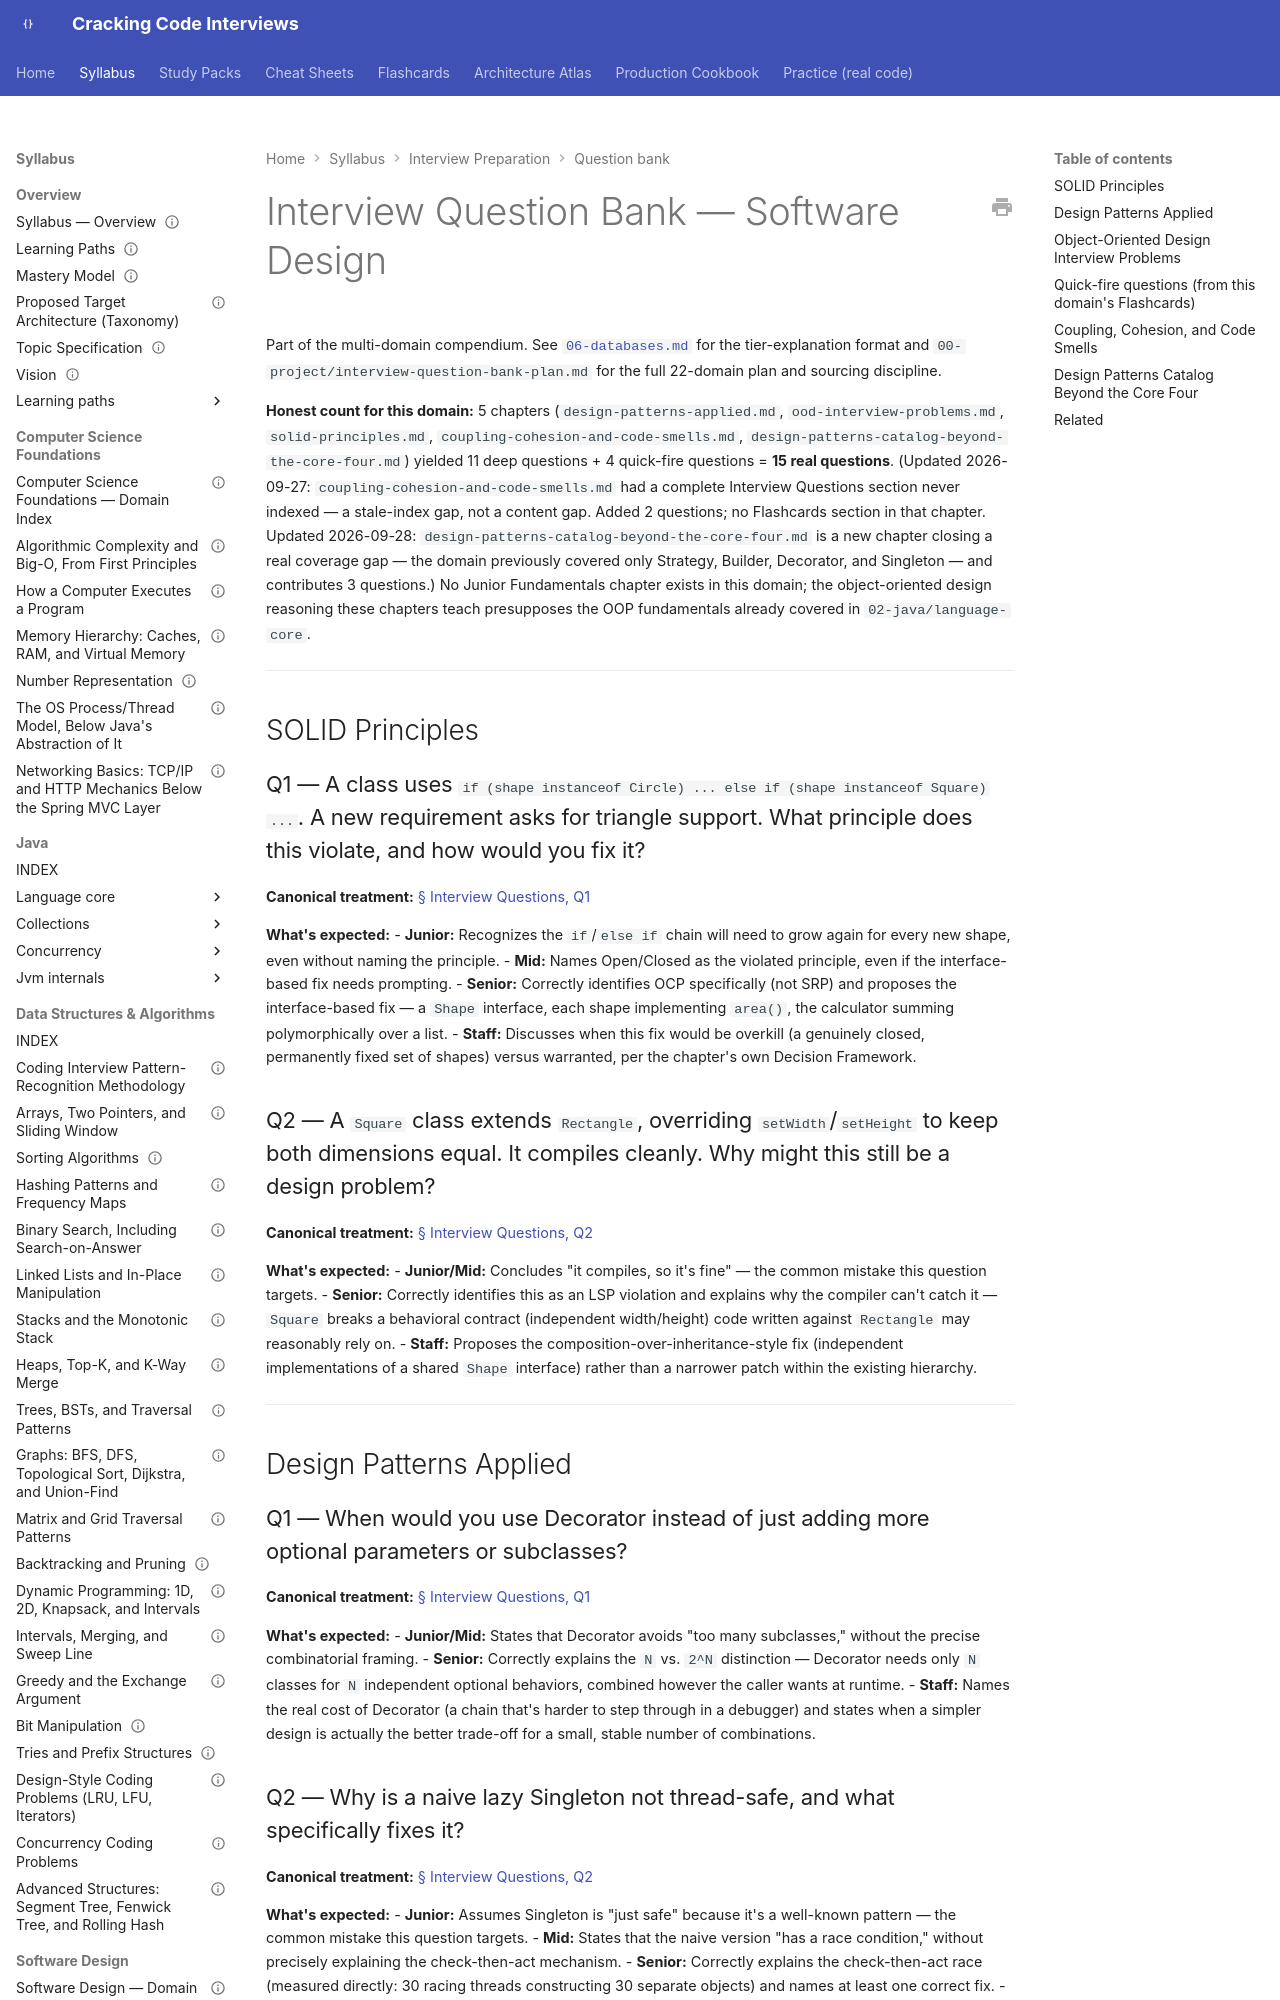

repository: JuanMelendres/cracking-code-interviews · page: syllabus/20-interview-preparation/question-bank/04-software-design/index.html · generator: mkdocs

---
title: "Interview Question Bank — 04-software-design"
document_type: interview-question-bank
domain: 20-interview-preparation
status: in progress
version: 1.0
last_updated: 2026-09-28
related:
  - ../../04-software-design/INDEX.md
  - 03-data-structures-algorithms.md
  - ../../../00-project/interview-question-bank-plan.md
---

# Interview Question Bank — Software Design

Part of the multi-domain compendium. See [`06-databases.md`](06-databases.md) for the
tier-explanation format and `00-project/interview-question-bank-plan.md` for the full
22-domain plan and sourcing discipline.

**Honest count for this domain:** 5 chapters (`design-patterns-applied.md`,
`ood-interview-problems.md`, `solid-principles.md`, `coupling-cohesion-and-code-smells.md`,
`design-patterns-catalog-beyond-the-core-four.md`)
yielded 11 deep questions + 4 quick-fire questions = **15 real questions**. (Updated
2026-09-27: `coupling-cohesion-and-code-smells.md` had a complete Interview Questions
section never indexed — a stale-index gap, not a content gap. Added 2 questions; no
Flashcards section in that chapter. Updated 2026-09-28:
`design-patterns-catalog-beyond-the-core-four.md` is a new chapter closing a real
coverage gap — the domain previously covered only Strategy, Builder, Decorator, and
Singleton — and contributes 3 questions.)
No Junior Fundamentals chapter exists in this domain; the object-oriented design
reasoning these chapters teach presupposes the OOP fundamentals already covered in
`02-java/language-core`.

---

## SOLID Principles
